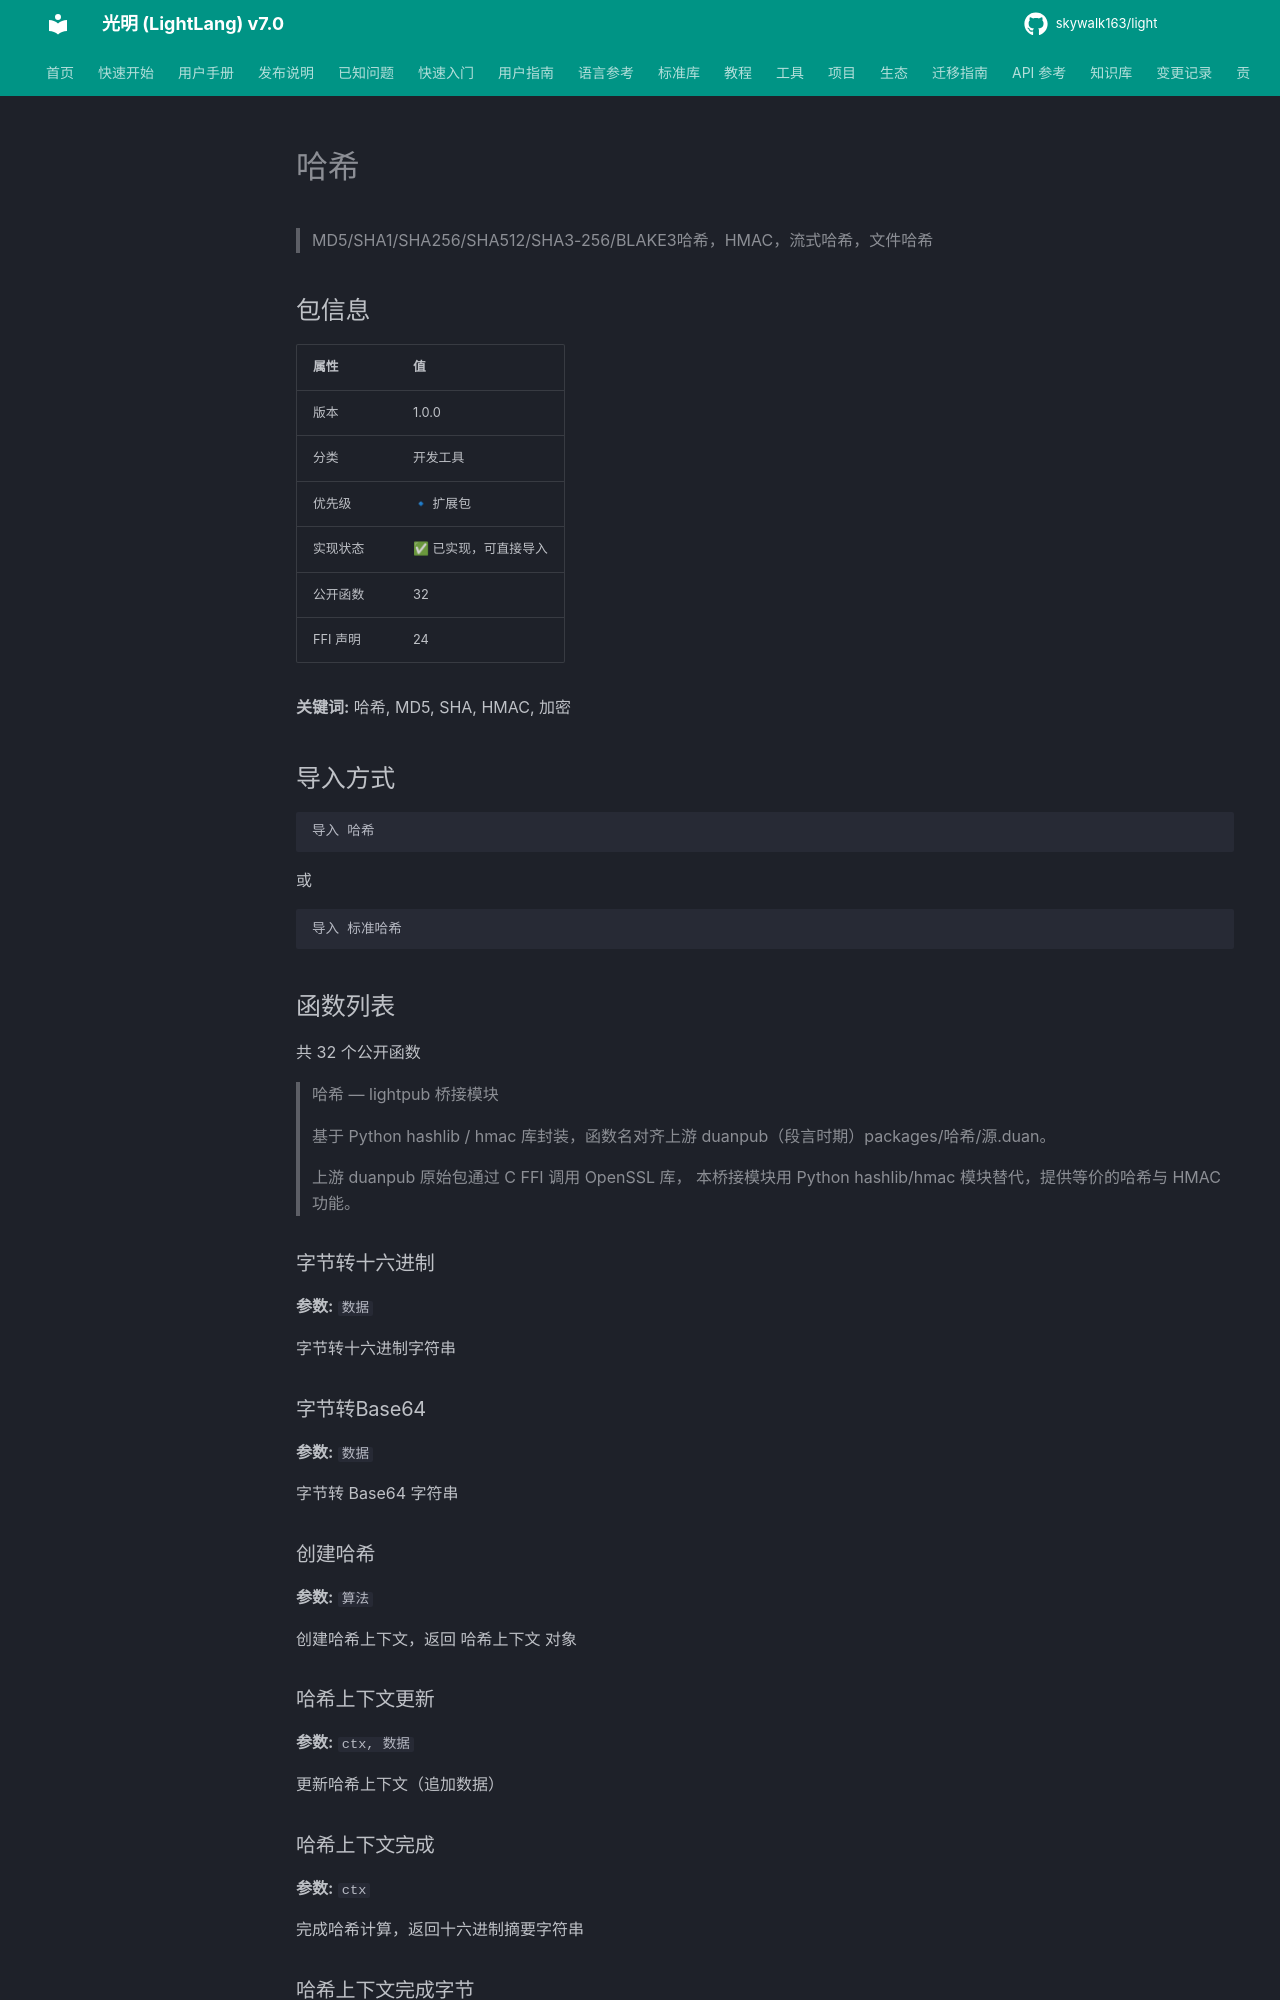

repository: skywalk163/light · page: lightpub/哈希/index.html · generator: mkdocs

# 哈希

> MD5/SHA1/SHA256/SHA512/SHA3-256/BLAKE3哈希，HMAC，流式哈希，文件哈希

## 包信息

| 属性 | 值 |
|------|-----|
| 版本 | 1.0.0 |
| 分类 | 开发工具 |
| 优先级 | 🔹 扩展包 |
| 实现状态 | ✅ 已实现，可直接导入 |
| 公开函数 | 32 |
| FFI 声明 | 24 |

**关键词:** 哈希, MD5, SHA, HMAC, 加密

## 导入方式

```light
导入 哈希
```

或

```light
导入 标准哈希
```

## 函数列表

共 32 个公开函数

> 哈希 — lightpub 桥接模块
> 
> 基于 Python hashlib / hmac 库封装，函数名对齐上游 duanpub（段言时期）packages/哈希/源.duan。
> 
> 上游 duanpub 原始包通过 C FFI 调用 OpenSSL 库，
> 本桥接模块用 Python hashlib/hmac 模块替代，提供等价的哈希与 HMAC 功能。

### 字节转十六进制

**参数:** `数据`

字节转十六进制字符串

### 字节转Base64

**参数:** `数据`

字节转 Base64 字符串

### 创建哈希

**参数:** `算法`

创建哈希上下文，返回 哈希上下文 对象
